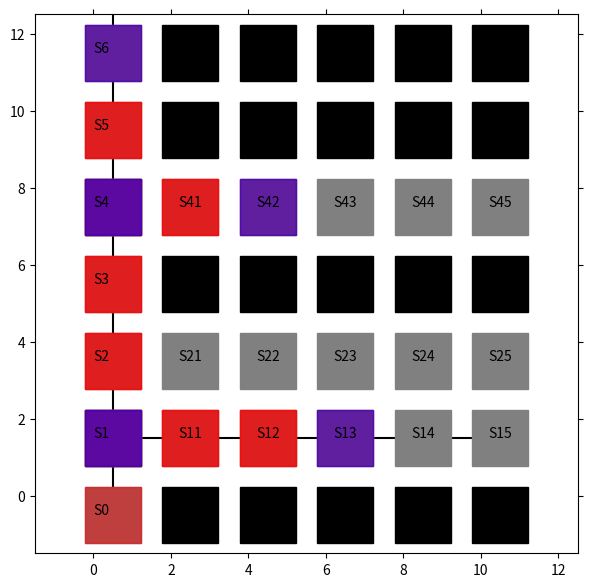

Source code (Python):
import matplotlib.pyplot as plt
from matplotlib import animation
import numpy as np

# エージェントの移動の様子を可視化します
# [redacted]

# animation_Edit.py の整理ver.

class Anim():
    
    def __init__(self, STATE_HISTORY):

        self.state_history = STATE_HISTORY
        self.fig = plt.figure(figsize=(7, 7))
        self.ax = plt.gca()
        self.ims = []

    def view_plot_text(self):
        # 状態を示す文字S0～S8を描く
        plt.text(0.2, -0.5, 'S0', size=10, ha='center')
        plt.text(0.2, 1.5, 'S1', size=10, ha='center')
        plt.text(0.2, 3.5, 'S2', size=10, ha='center')
        plt.text(0.2, 5.5, 'S3', size=10, ha='center')
        plt.text(0.2, 7.5, 'S4', size=10, ha='center')
        plt.text(0.2, 9.5, 'S5', size=10, ha='center')
        plt.text(0.2, 11.5, 'S6', size=10, ha='center')
        
        plt.plot([0.5, 0.5], [0.0, 14.5], color="black")
        plt.plot([0.0, 10.5], [1.5, 1.5], color="black")
        # plt.plot([0.0, 10.5], [3.5, 3.5], color="black")
        # plt.plot([0.0, 10.5], [7.5, 7.5], color="black")
        
        plt.plot([0.5], [-0.5], marker="s", color='grey', markersize=40)
        plt.plot([0.5], [1.5], marker="s", color='grey', markersize=40)
        plt.plot([0.5], [3.5], marker="s", color='grey', markersize=40)
        plt.plot([0.5], [5.5], marker="s", color='grey', markersize=40)
        plt.plot([0.5], [7.5], marker="s", color='grey', markersize=40)
        plt.plot([0.5], [9.5], marker="s", color='grey', markersize=40)
        plt.plot([0.5], [11.5], marker="s", color='grey', markersize=40)

        plt.text(2.5, 1.5, 'S11', size=10, ha='center')
        plt.text(4.5, 1.5, 'S12', size=10, ha='center')
        plt.text(6.5, 1.5, 'S13', size=10, ha='center')
        plt.text(8.5, 1.5, 'S14', size=10, ha='center')
        plt.text(10.5, 1.5, 'S15', size=10, ha='center')
        
        plt.text(2.5, 3.5, 'S21', size=10, ha='center')
        plt.text(4.5, 3.5, 'S22', size=10, ha='center')
        plt.text(6.5, 3.5, 'S23', size=10, ha='center')
        plt.text(8.5, 3.5, 'S24', size=10, ha='center')
        plt.text(10.5, 3.5, 'S25', size=10, ha='center')

        plt.text(2.5, 7.5, 'S41', size=10, ha='center')
        plt.text(4.5, 7.5, 'S42', size=10, ha='center')
        plt.text(6.5, 7.5, 'S43', size=10, ha='center')
        plt.text(8.5, 7.5, 'S44', size=10, ha='center')
        plt.text(10.5, 7.5, 'S45', size=10, ha='center')

        plt.plot([2.5], [11.5], marker="s", color='black', markersize=40)
        plt.plot([4.5], [11.5], marker="s", color='black', markersize=40)
        plt.plot([6.5], [11.5], marker="s", color='black', markersize=40)
        plt.plot([8.5], [11.5], marker="s", color='black', markersize=40)
        plt.plot([10.5], [11.5], marker="s", color='black', markersize=40)
        
        plt.plot([2.5], [9.5], marker="s", color='black', markersize=40)
        plt.plot([4.5], [9.5], marker="s", color='black', markersize=40)
        plt.plot([6.5], [9.5], marker="s", color='black', markersize=40)
        plt.plot([8.5], [9.5], marker="s", color='black', markersize=40)
        plt.plot([10.5], [9.5], marker="s", color='black', markersize=40)

        plt.plot([2.5], [7.5], marker="s", color='grey', markersize=40)
        plt.plot([4.5], [7.5], marker="s", color='grey', markersize=40)
        plt.plot([6.5], [7.5], marker="s", color='grey', markersize=40)
        plt.plot([8.5], [7.5], marker="s", color='grey', markersize=40)
        plt.plot([10.5], [7.5], marker="s", color='grey', markersize=40)

        plt.plot([2.5], [5.5], marker="s", color='black', markersize=40)
        plt.plot([4.5], [5.5], marker="s", color='black', markersize=40)
        plt.plot([6.5], [5.5], marker="s", color='black', markersize=40)
        plt.plot([8.5], [5.5], marker="s", color='black', markersize=40)
        plt.plot([10.5], [5.5], marker="s", color='black', markersize=40)

        plt.plot([2.5], [3.5], marker="s", color='grey', markersize=40)
        plt.plot([4.5], [3.5], marker="s", color='grey', markersize=40)
        plt.plot([6.5], [3.5], marker="s", color='grey', markersize=40)
        plt.plot([8.5], [3.5], marker="s", color='grey', markersize=40)
        plt.plot([10.5], [3.5], marker="s", color='grey', markersize=40)

        plt.plot([2.5], [1.5], marker="s", color='grey', markersize=40)
        plt.plot([4.5], [1.5], marker="s", color='grey', markersize=40)
        plt.plot([6.5], [1.5], marker="s", color='grey', markersize=40)
        plt.plot([8.5], [1.5], marker="s", color='grey', markersize=40)
        plt.plot([10.5], [1.5], marker="s", color='grey', markersize=40)

        plt.plot([2.5], [-0.5], marker="s", color='black', markersize=40)
        plt.plot([4.5], [-0.5], marker="s", color='black', markersize=40)
        plt.plot([6.5], [-0.5], marker="s", color='black', markersize=40)
        plt.plot([8.5], [-0.5], marker="s", color='black', markersize=40)
        plt.plot([10.5], [-0.5], marker="s", color='black', markersize=40)

        # 描画範囲の設定と目盛りを消す設定
        
        self.ax.set_xlim(-1.5, 12.5)
        self.ax.set_ylim(-1.5, 12.5)
        plt.tick_params(axis='both', which='both', bottom='off', top='off',
                        labelbottom='off', right='off', left='off', labelleft='off')
        
        
    
    def move_history(self):
        line, = plt.plot([], [])
        self.ims.append([line])

        for t in range(len(self.state_history)): # フレームごとの描画内容
            
            state = self.state_history[t]  # 現在の場所を描く
            
            try:
                next_state = self.state_history[t+1]
            except:
                pass

            try:
                prev_state = self.state_history[t-1]
            except:
                pass

            try:
                prev2 = self.state_history[t-2]
            except:
                pass
            

            if state[1] != 0:
                y = 13-(state[0] + state[0] + 1.5)
                x = state[1] + state[1] + 0.5
            else:
                x = 0.5
                y = 13-(state[0] + state[0] + 1.5)

            

            
            try:
                if state == prev_state:
                    
                    if state[0] < next_state[0] or state[1] > next_state[1]:
                        line, = plt.plot(x, y, marker="s", color='b', markersize=40, alpha = 0.5)
                    else:
                        if prev_state[0] > prev2[0] or prev_state[1] < prev2[1]:
                            line, = plt.plot(x, y, marker="s", color='b', markersize=40, alpha = 0.5)
                        else:
                            line, = plt.plot(x, y, marker="s", color='y', markersize=40, alpha = 0.5)
                else:
                    line, = plt.plot(x, y, marker="s", color='r', markersize=40, alpha = 0.5)
            except:
                print("エラー(初回)")
                line, = plt.plot(x, y, marker="s", color='r', markersize=40, alpha = 0.5)
            self.ims.append([line])
            if t == 0:
                self.ims.append([line])



    def view_anim(self): #　初期化関数とフレームごとの描画関数を用いて動画を作成する
        self.anim = animation.ArtistAnimation(self.fig, self.ims, interval=350, repeat = False)
        plt.show()
        return True


if __name__ == "__main__":

    STATE_HISTORY = [[6, 0], [5, 0], [5, 0], [5, 0], [4, 0], [4, 0], [5, 0], [5, 0], [5, 1], [5, 1], [5, 0], [5, 0], [5, 0], [5, 0], [5, 0], [4, 0], [3, 0], [3, 0], [4, 0], [5, 0], [5, 0], [5, 1], [5, 2], [5, 2], [5, 1], [5, 0], [5, 0], [5, 0], [5, 0], [5, 0], [4, 0], [3, 0], [2, 0], [2, 0], [2, 0], [1, 0], [0, 0], [0, 0], [1, 0], [2, 0], [2, 0], [2, 1], [2, 2], [2, 2], [2, 1], [2, 0], [2, 0], [3, 0], [4, 0], [5, 0], [5, 0], [5, 1], [5, 2], [5, 3], [5, 3], [5, 2], [5, 1], [5, 0], [5, 0], [5, 0], [5, 0], [5, 0], [4, 0], [3, 0], [2, 0], [2, 0], [2, 0], [1, 0], [0, 0], [0, 0], [0, 0], [1, 0], [2, 0], [2, 0], [2, 1], [2, 2], [2, 2], [2, 1], [2, 0], [2, 0], [3, 0], [4, 0], [5, 0], [5, 0]]

    STATE_HISTORY = [[6, 0], [5, 0], [5, 0], [5, 0], [4, 0], [3, 0], [2, 0], [2, 0], [2, 0], [1, 0], [0, 0], [0, 0], [1, 0], [2, 0], [2, 0], [2, 1], [2, 2], [2, 2], [2, 1], [2, 0], [2, 0], [3, 0], [4, 0], [5, 0], [5, 0], [5, 1], [5, 2], [5, 3], [5, 3], [5, 2], [5, 1], [5, 0], [5, 0], [5, 0], [5, 0], [5, 0], [4, 0], [3, 0], [2, 0], [2, 0], [2, 0], [1, 0], [0, 0], [0, 0], [1, 0], [2, 0], [2, 0], [2, 1], [2, 2], [2, 2], [2, 1], [2, 0], [2, 0], [3, 0], [4, 0], [5, 0], [5, 0], [5, 1], [5, 2], [5, 3], [5, 3], [5, 2], [5, 1], [5, 0], [5, 0], [5, 0], [5, 0], [5, 0], [4, 0], [3, 0], [2, 0], [2, 0], [2, 0], [1, 0], [0, 0], [0, 0], [1, 0], [2, 0], [2, 0], [2, 1]]

    # Δs = 0
    STATE_HISTORY = [[6, 0], [5, 0], [5, 0], [5, 0], [4, 0], [3, 0], [2, 0], [2, 0], [2, 0], [1, 0], [1, 0], [2, 0], [2, 0], [2, 1], [2, 1], [2, 1], [2, 2], [2, 2], [2, 1], [2, 1], [2, 0], [2, 0], [3, 0], [4, 0], [5, 0], [5, 0], [5, 1], [5, 2], [5, 3], [5, 3], [5, 2], [5, 1], [5, 0], [5, 0]]
    # Δs = -1
    # STATE_HISTORY = [[6, 0], [5, 0], [5, 0], [5, 0], [4, 0], [3, 0], [2, 0], [2, 0], [2, 0], [1, 0], [0, 0], [0, 0], [1, 0], [2, 0], [2, 0], [2, 1], [2, 2], [2, 2], [2, 2], [2, 3], [2, 4], [2, 4], [2, 3], [2, 2], [2, 2], [2, 1], [2, 0], [2, 0], [3, 0], [4, 0], [5, 0], [5, 0], [5, 1], [5, 2], [5, 3], [5, 3], [5, 2], [5, 1], [5, 0], [5, 0]]
    # ADD
    STATE_HISTORY = [[6, 0], [5, 0], [5, 0], [5, 0], [4, 0], [3, 0], [2, 0], [2, 0], [3, 0], [4, 0], [5, 0], [5, 0], [5, 1], [5, 2], [5, 3], [5, 3], [5, 2], [5, 1], [5, 0], [5, 0]]
    STATE_HISTORY = [[6, 0], [5, 0], [5, 0], [5, 0], [4, 0], [3, 0], [2, 0], [2, 0], [3, 0], [4, 0], [5, 0], [5, 0], [5, 1], [5, 2], [5, 3], [5, 3], [5, 3], [5, 4], [5, 5], [5, 5], [5, 4], [5, 3], [5, 3], [5, 2], [5, 1], [5, 0], [5, 0]]
    STATE_HISTORY = [[6, 0], [5, 0], [5, 0], [5, 0], [4, 0], [3, 0], [3, 0], [4, 0], [5, 0], [5, 0], [5, 1], [5, 2], [5, 2], [5, 2], [5, 3], [5, 4], [5, 4], [5, 3], [5, 2], [5, 2], [5, 1], [5, 0], [5, 0]]
    STATE_HISTORY = [[6, 0], [5, 0], [5, 0], [5, 0], [4, 0], [3, 0], [3, 0], [4, 0], [5, 0], [5, 0], [5, 1], [5, 1], [5, 1], [5, 2], [5, 2], [5, 2], [5, 3], [5, 4], [5, 5], [5, 5], [5, 5], [5, 4], [5, 3], [5, 2], [5, 2], [5, 1], [5, 0], [5, 0]]
    STATE_HISTORY = [[6, 0], [5, 0], [5, 0], [5, 0], [4, 0], [3, 0], [3, 0], [4, 0], [5, 0], [5, 0], [5, 1], [5, 2], [5, 2], [5, 2], [5, 3], [5, 4], [5, 4], [5, 3], [5, 2], [5, 2], [5, 1], [5, 0], [5, 0]]
    STATE_HISTORY = [[6, 0], [5, 0], [5, 0], [5, 0], [4, 0], [3, 0], [2, 0], [2, 0], [2, 0], [1, 0], [0, 0], [0, 0], [1, 0], [2, 0], [2, 0], [2, 1], [2, 2], [2, 2], [2, 1], [2, 0], [2, 0], [3, 0], [4, 0], [5, 0], [5, 0], [5, 1], [5, 2], [5, 3], [5, 3], [5, 2], [5, 1], [5, 0], [5, 0]]
    Env_Anim = Anim(STATE_HISTORY)

    print("STATE_HISTORY:{}".format(Env_Anim.state_history))
    print("length:{}".format(len(Env_Anim.state_history)))

    Env_Anim.view_plot_text()
    Env_Anim.move_history()
    Env_Anim.view_anim()

    